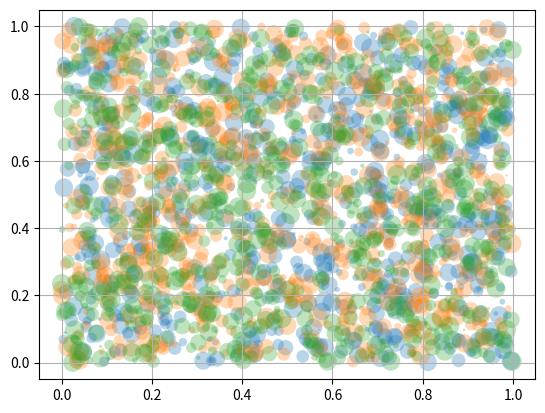

Source code (Python):
import numpy as np
import matplotlib.pyplot as plt

np.random.seed(19680801)


fig, ax = plt.subplots()
for color in ['tab:blue', 'tab:orange', 'tab:green']:
    n = 750
    x, y = np.random.rand(2, n)
    scale = 200.0 * np.random.rand(n)
    ax.scatter(x, y, c=color, s=scale, label=color,
               alpha=0.3, edgecolors='none')

#ax.legend()
ax.grid(True)

plt.show()
